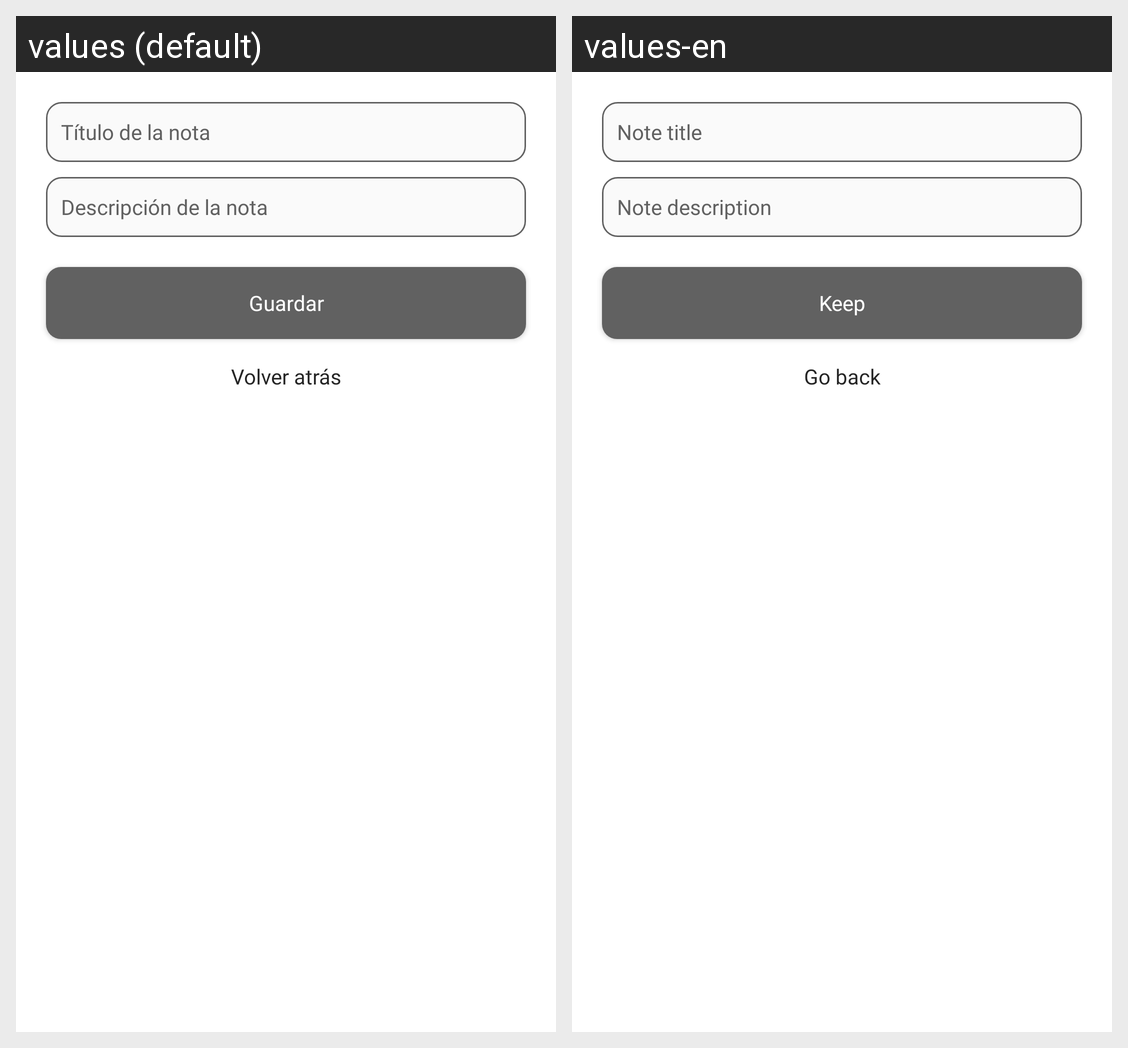

The Android screen above is rendered under two locales of the same app. Produce the string resources it draws, with the default and per-locale values.
Android screen res/layout/fragment_agregar_nota.xml rendered under 2 locales, left to right: values (default), values-en. Device: Nexus 5 (rendered at 1080×1920; each locale shown at half size, 540×960, under a caption strip naming it); theme AppTheme_default.
Strings drawn on this screen, with the default value and each locale's value (text and hints the layout hard-codes, and strings that could not be matched under every locale, appear in the picture but are not listed):

titulo_nota
  values: Título de la nota
  values-en: Note title

descripcion_nota
  values: Descripción de la nota
  values-en: Note description

guardar
  values: Guardar
  values-en: Keep

volver_atras
  values: Volver atrás
  values-en: Go back
